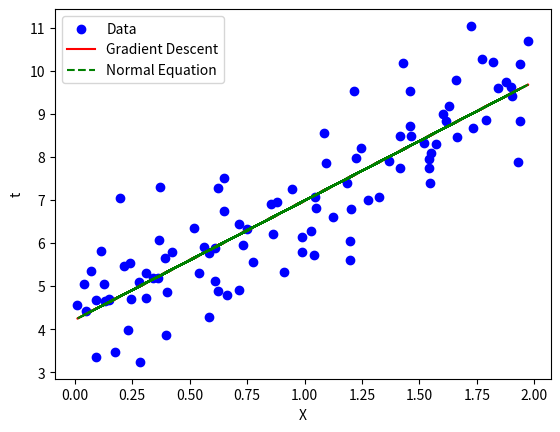

Here is the Python script that generated this plot:
import numpy as np
import matplotlib.pyplot as plt

# Generate some sample data
np.random.seed(42)
X = 2 * np.random.rand(100, 1)  # 100 samples, 1 feature
t = 4 + 3 * X + np.random.randn(100, 1)  # y = 4 + 3x + noise

# Add bias term (x0 = 1)
X_b = np.c_[np.ones((100, 1)), X]  # Shape (100,2)

# Hyperparameters
alpha = 0.1  # Learning rate
iterations = 1000  # Number of iterations
m = len(t)  # Number of training examples

# Initialize w randomly
w = np.random.randn(2, 1)

# Perform gradient descent
for i in range(iterations):
    gradients = (2/m) * X_b.T.dot(X_b.dot(w) - t)  # Compute gradient
    w -= alpha * gradients  # Update weights

# Print final weights
print("Final weights:", w.ravel())

# Compare with normal equation
w_normal = np.linalg.inv(X_b.T.dot(X_b)).dot(X_b.T).dot(t)
print("Normal equation solution:", w_normal.ravel())

# Plot the results
plt.scatter(X, t, color="blue", label="Data")
plt.plot(X, X_b.dot(w), color="red", label="Gradient Descent")
plt.plot(X, X_b.dot(w_normal), color="green", linestyle="dashed", label="Normal Equation")
plt.xlabel("X")
plt.ylabel("t")
plt.legend()
plt.show()
